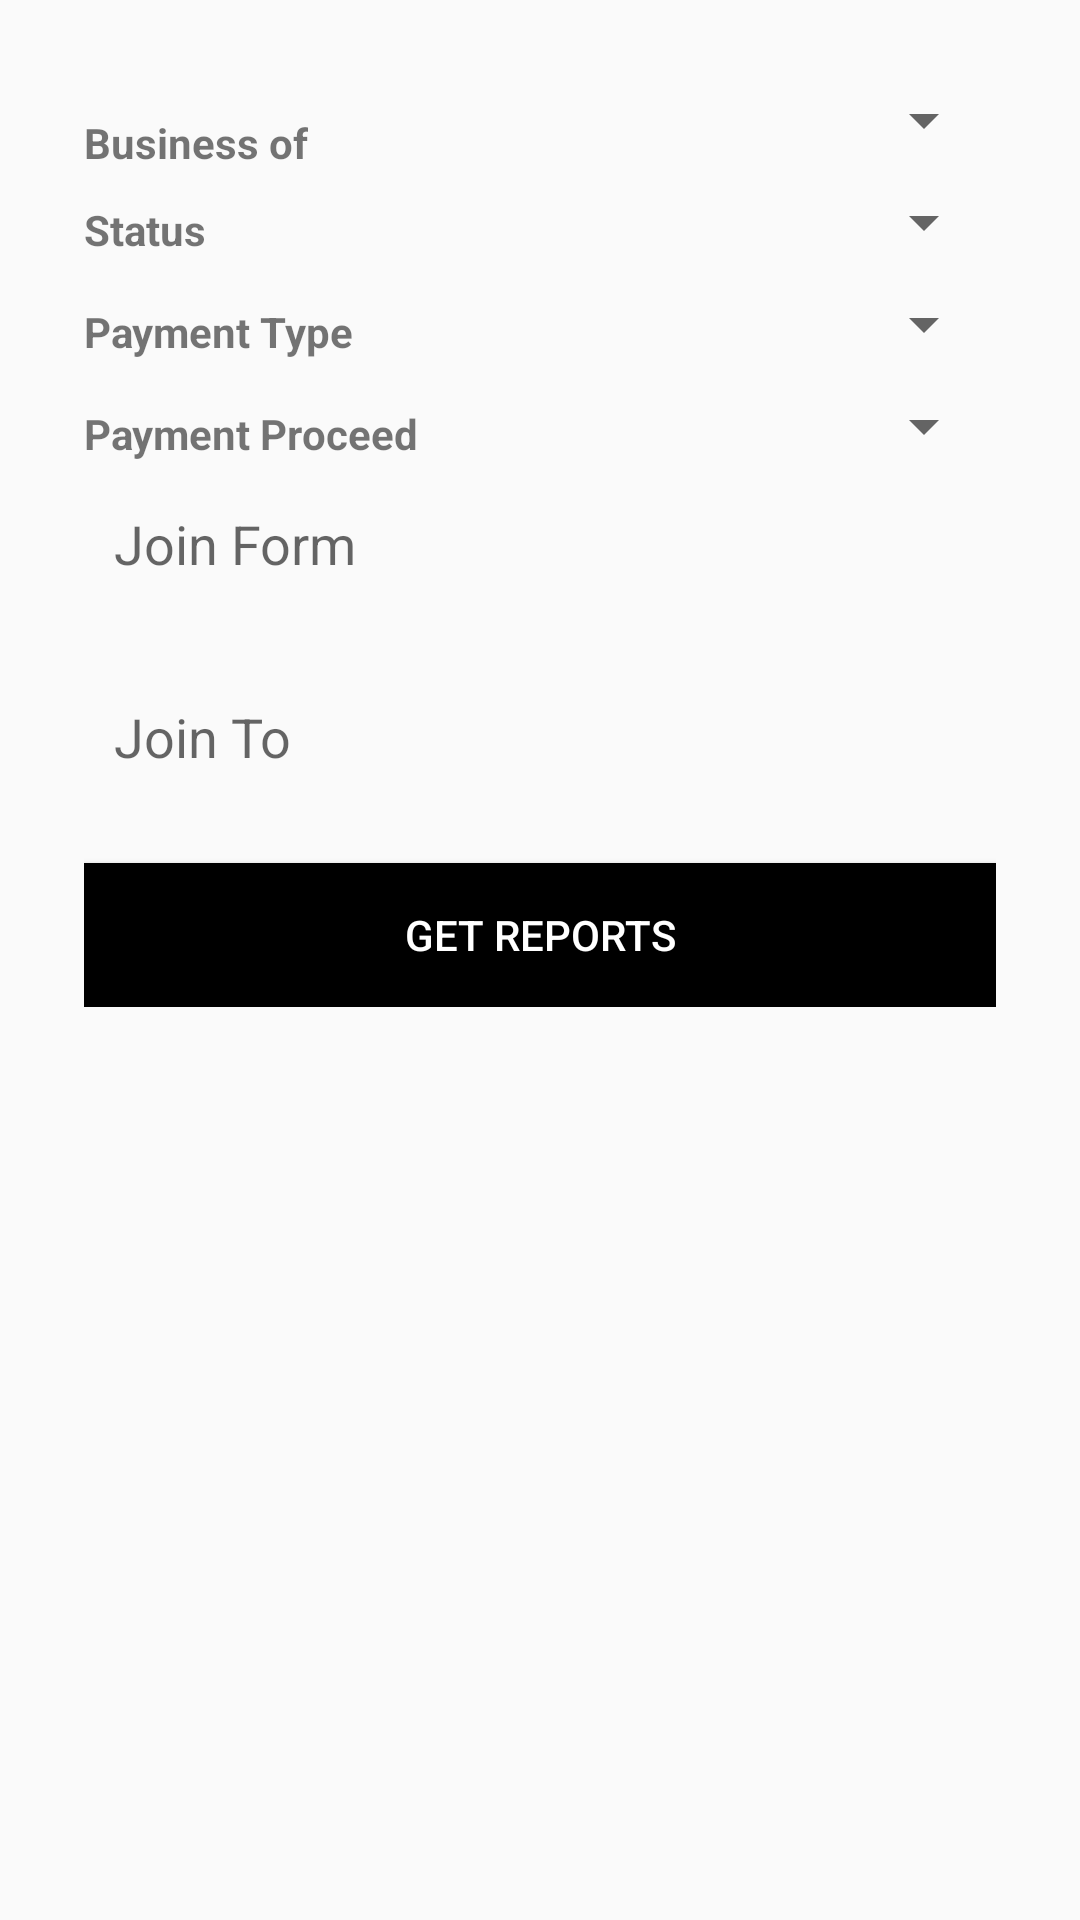

This screen was rendered from an Android layout file. Write that file and the resources it references.
<!-- AndroidManifest.xml: application theme AppTheme -->
<!-- res/layout/business_report_fragment.xml -->
<?xml version="1.0" encoding="utf-8"?>
<LinearLayout xmlns:android="http://schemas.android.com/apk/res/android"
android:orientation="vertical" android:layout_width="match_parent"
android:layout_height="match_parent"
    android:padding="12dp">
    <ScrollView
        android:layout_width="fill_parent"
        android:layout_height="fill_parent">
<LinearLayout
    android:padding="16dp"
    android:orientation="vertical"
    android:layout_width="fill_parent"
    android:layout_height="wrap_content">

            <LinearLayout
                android:orientation="horizontal"
                android:layout_width="match_parent"
                android:layout_height="wrap_content">

                <TextView
                    android:layout_marginTop="10dp"
                    android:layout_weight="1"
                   android:gravity="center_vertical"
                    android:textStyle="bold"
                    android:layout_height="wrap_content"
                    android:layout_width="0dp"
                    android:text="Business of" />
                <LinearLayout
                    android:layout_weight="1"
                    android:background="@drawable/recta_edittext"
                    android:layout_width="0dp"
                    android:layout_height="wrap_content">
                <Spinner
                    android:layout_weight="1"
                    android:ellipsize="marquee"
                    android:id="@+id/business_of"
                    android:layout_width="0dp"
                    android:layout_height="wrap_content" />
                </LinearLayout>
            </LinearLayout>


        <LinearLayout
            android:orientation="horizontal"
            android:layout_width="match_parent"
            android:id="@+id/linearLayout1"
            android:layout_height="wrap_content">

            <TextView
                android:layout_marginTop="5dp"
                android:layout_weight="1"
                android:layout_gravity="center"
                android:textStyle="bold"
                android:layout_height="wrap_content"
                android:layout_width="0dp"
                android:text="Status" />
            <LinearLayout
                android:layout_marginTop="5dp"
                android:layout_weight="1"
                android:background="@drawable/recta_edittext"
                android:layout_width="0dp"
                android:layout_height="wrap_content">
            <Spinner
                android:layout_weight="1"
                android:ellipsize="marquee"
                android:id="@+id/busi_payment_status"
                android:layout_width="0dp"
                android:layout_height="wrap_content" />
                </LinearLayout>
        </LinearLayout>
    <LinearLayout
        android:layout_marginTop="5dp"
        android:orientation="horizontal"
        android:layout_width="match_parent"
        android:layout_height="wrap_content">

        <TextView
            android:layout_marginTop="5dp"
            android:layout_weight="1"
            android:layout_gravity="center"
            android:textStyle="bold"
            android:layout_height="wrap_content"
            android:layout_width="0dp"
            android:text="Payment Type" />
        <LinearLayout
            android:layout_marginTop="5dp"
            android:layout_weight="1"
            android:background="@drawable/recta_edittext"
            android:layout_width="0dp"
            android:layout_height="wrap_content">
        <Spinner
            android:layout_weight="1"
            android:ellipsize="marquee"
            android:id="@+id/payment_type"
            android:layout_width="0dp"
            android:layout_height="wrap_content" />
            </LinearLayout>
    </LinearLayout>
    <LinearLayout
        android:layout_marginTop="5dp"
        android:orientation="horizontal"
        android:layout_width="match_parent"
        android:layout_height="wrap_content">

        <TextView
            android:layout_marginTop="5dp"
            android:layout_weight="1"
            android:layout_gravity="center"
            android:textStyle="bold"
            android:layout_height="wrap_content"
            android:layout_width="0dp"
            android:text="Payment Proceed" />
        <LinearLayout
            android:layout_marginTop="5dp"
            android:layout_weight="1"
            android:background="@drawable/recta_edittext"
            android:layout_width="0dp"
            android:layout_height="wrap_content">
        <Spinner
            android:layout_weight="1"
            android:ellipsize="marquee"
            android:id="@+id/payout_proceed"
            android:layout_width="0dp"
            android:layout_height="wrap_content" />
            </LinearLayout>
    </LinearLayout>
    <FrameLayout
        android:layout_marginTop="5dp"
        android:layout_width="fill_parent"
        android:layout_height="wrap_content">
        <EditText
            android:focusableInTouchMode="false"
            android:id="@+id/edt_businessfromdate"
            android:padding="10dp"
            android:hint="Join Form "
            android:background="@drawable/recta_edittext"
            android:layout_width="fill_parent"
            android:layout_height="wrap_content"
            android:layout_gravity="right|center_vertical" />
        <ImageView
            android:layout_marginRight="10dp"
            android:src="@drawable/claender2"
            android:layout_width="40dp"
            android:layout_height="40dp"
            android:layout_gravity="right|center_vertical" />
    </FrameLayout>

    <FrameLayout
        android:layout_width="fill_parent"
        android:layout_height="wrap_content">
        <EditText
            android:focusableInTouchMode="false"
            android:id="@+id/edt_businesstodate"
            android:layout_marginTop="20dp"
            android:padding="10dp"
            android:hint="Join To "
            android:background="@drawable/recta_edittext"
            android:layout_width="fill_parent"
            android:layout_height="wrap_content" />

        <ImageView
            android:paddingBottom="3dp"
            android:layout_marginRight="10dp"
            android:src="@drawable/claender2"
            android:layout_width="40dp"
            android:layout_height="42dp"
            android:layout_gravity="right|bottom" />
    </FrameLayout>
    <Button
        android:id="@+id/btn_getbusinessreports"
        android:text="Get Reports"
        android:textColor="@color/white"
        android:background="@color/black"
        android:layout_marginTop="20dp"
        android:layout_width="fill_parent"
        android:layout_height="wrap_content" />
</LinearLayout>
 

    </ScrollView>
</LinearLayout>
<!-- resources referenced by this layout -->
<resources>
  <color name="black">#ff000000</color>
  <color name="white">#FFFFFF</color>
  <style name="AppTheme" parent="Theme.AppCompat.Light.NoActionBar">
          <item name="colorControlActivated">@color/primary</item>
          <item name="actionBarStyle">@style/MyActionBar</item>
          <item name="colorPrimary">@color/colorPrimary</item>
          <item name="colorPrimaryDark">@color/colorPrimary</item>
  
          
      </style>
  <color name="primary">#E43F3F</color>
  <style name="MyActionBar" parent="@style/Widget.AppCompat.Light.ActionBar">
          <item name="android:background">@color/purple</item>
  
          <item name="background">@color/actionbarthemecolor</item>
          <item name="android:titleTextStyle">@style/MyTheme.ActionBar.TitleTextStyle</item>
          <item name="android:subtitleTextStyle">@style/MyTheme.ActionBar.TitleTextStyle</item>
          <item name="titleTextStyle">@style/MyTheme.ActionBar.TitleTextStyle</item>
          <item name="subtitleTextStyle">@style/MyTheme.ActionBar.TitleTextStyle</item>
      </style>
  <color name="colorPrimary">#125688</color>
  <color name="purple">#88236c</color>
  <color name="actionbarthemecolor">#09c</color>
  <style name="MyTheme.ActionBar.TitleTextStyle" parent="@android:style/TextAppearance">
          <item name="android:textColor">@color/white</item>
          <item name="android:typeface">serif</item>
          <item name="android:textSize">12sp</item>
      </style>
</resources>
